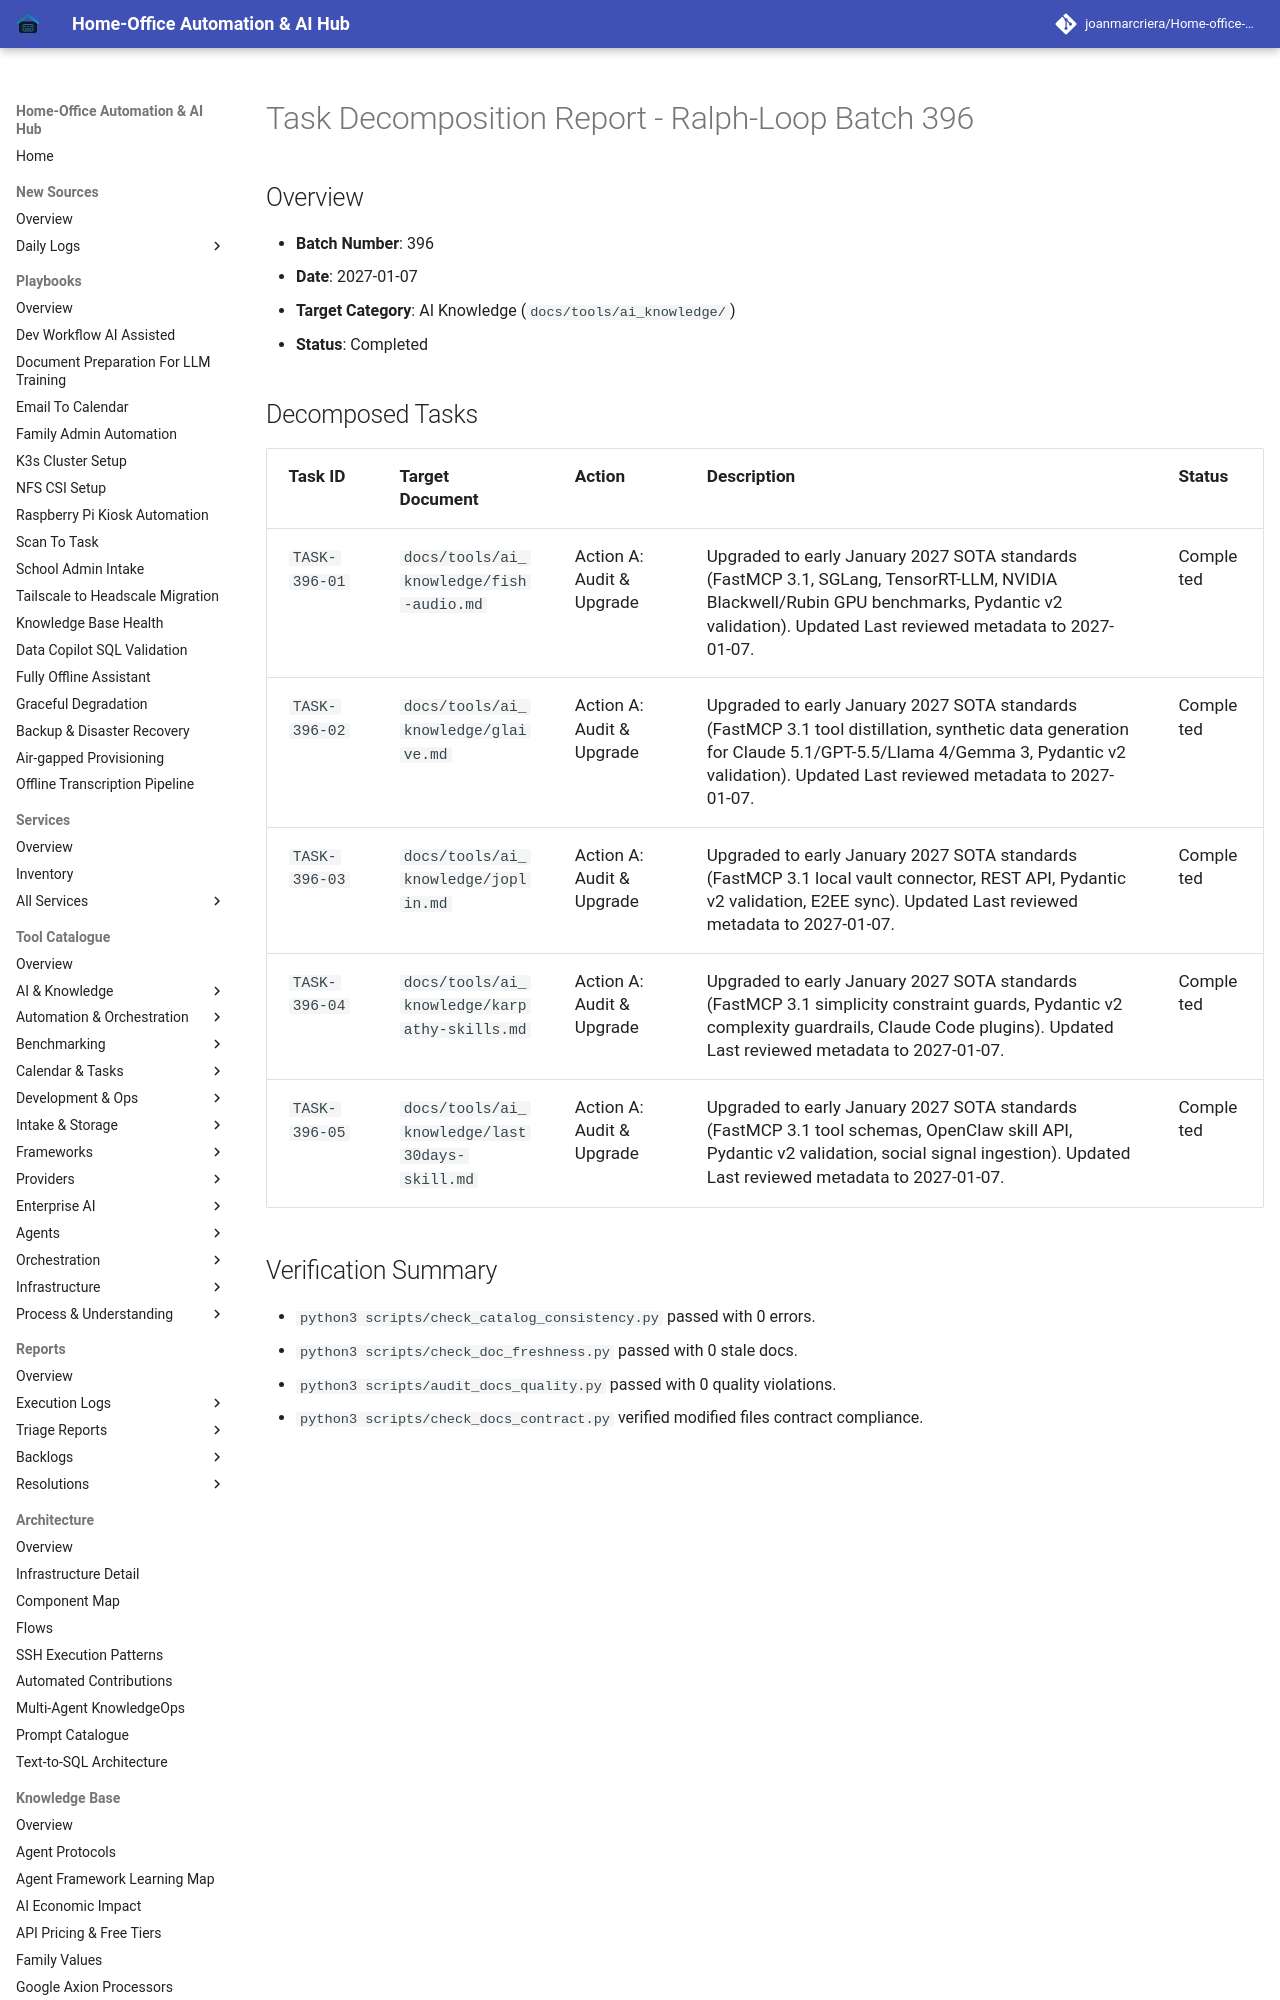

repository: joanmarcriera/Home-office-automations · page: reports/task-decomposition-batch-396/index.html · generator: mkdocs

# Task Decomposition Report - Ralph-Loop Batch 396

## Overview
- **Batch Number**: 396
- **Date**: 2027-01-07
- **Target Category**: AI Knowledge (`docs/tools/ai_knowledge/`)
- **Status**: Completed

## Decomposed Tasks
